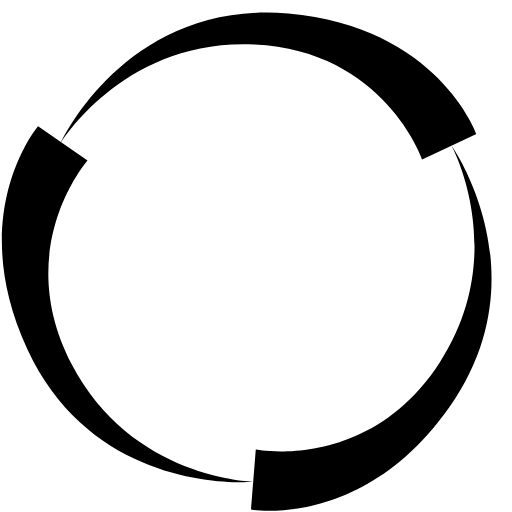
t = 0.00 s
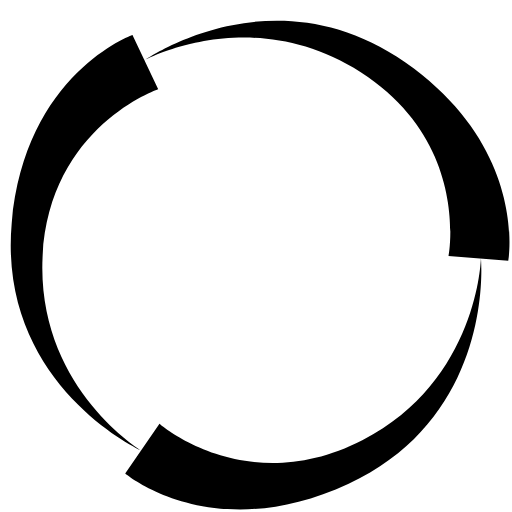
t = 0.18 s
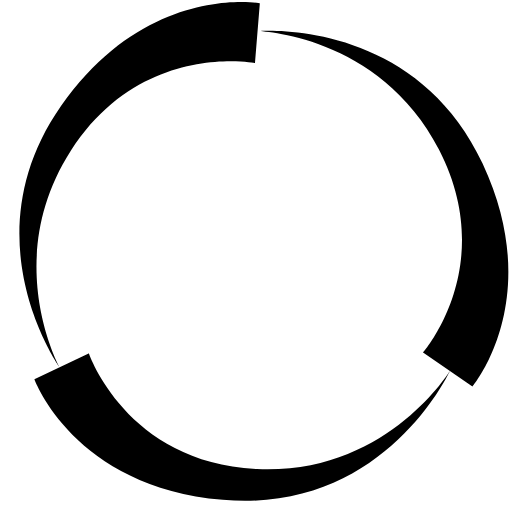
t = 0.36 s
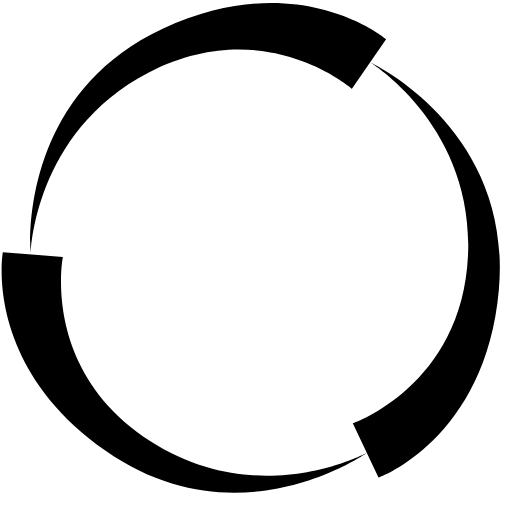
t = 0.54 s

The animated SVG that drew these frames (rendered in a browser with its animation timeline set to each time). Animation: 1 SMIL element (animateTransform=1); one cycle of 0.72 s, repeats indefinitely.

<?xml version="1.0" encoding="UTF-8" standalone="no"?><svg xmlns:svg="http://www.w3.org/2000/svg" xmlns="http://www.w3.org/2000/svg" xmlns:xlink="http://www.w3.org/1999/xlink" version="1.0" width="120px" height="120px" viewBox="0 0 128 128" xml:space="preserve"><g><path d="M105.54 39.9l13.56-6.42s-9.67-26.82-47.05-30.1C31.68-.1 15.25 35.6 15.25 35.6S31.13 9.55 63.6 11.1c32.6 1.53 41.96 28.8 41.96 28.8zm-41.6 72.52l-1.2 14.97s28.15 5.04 49.67-25.7c23.3-33.2.46-65.34.46-65.34s14.7 26.8-2.86 54.13c-17.66 27.5-46.05 21.9-46.05 21.9zm-42.06-72.3L9.52 31.58S-8.96 53.4 6.9 87.42c17.12 36.73 56.38 33.03 56.38 33.03s-30.56-.68-45.46-29.55c-14.96-29 4.06-50.8 4.06-50.8z" fill="#000000"/><animateTransform attributeName="transform" type="rotate" from="0 63.9 64.2" to="120 63.9 64.2" dur="720ms" repeatCount="indefinite"></animateTransform></g></svg>